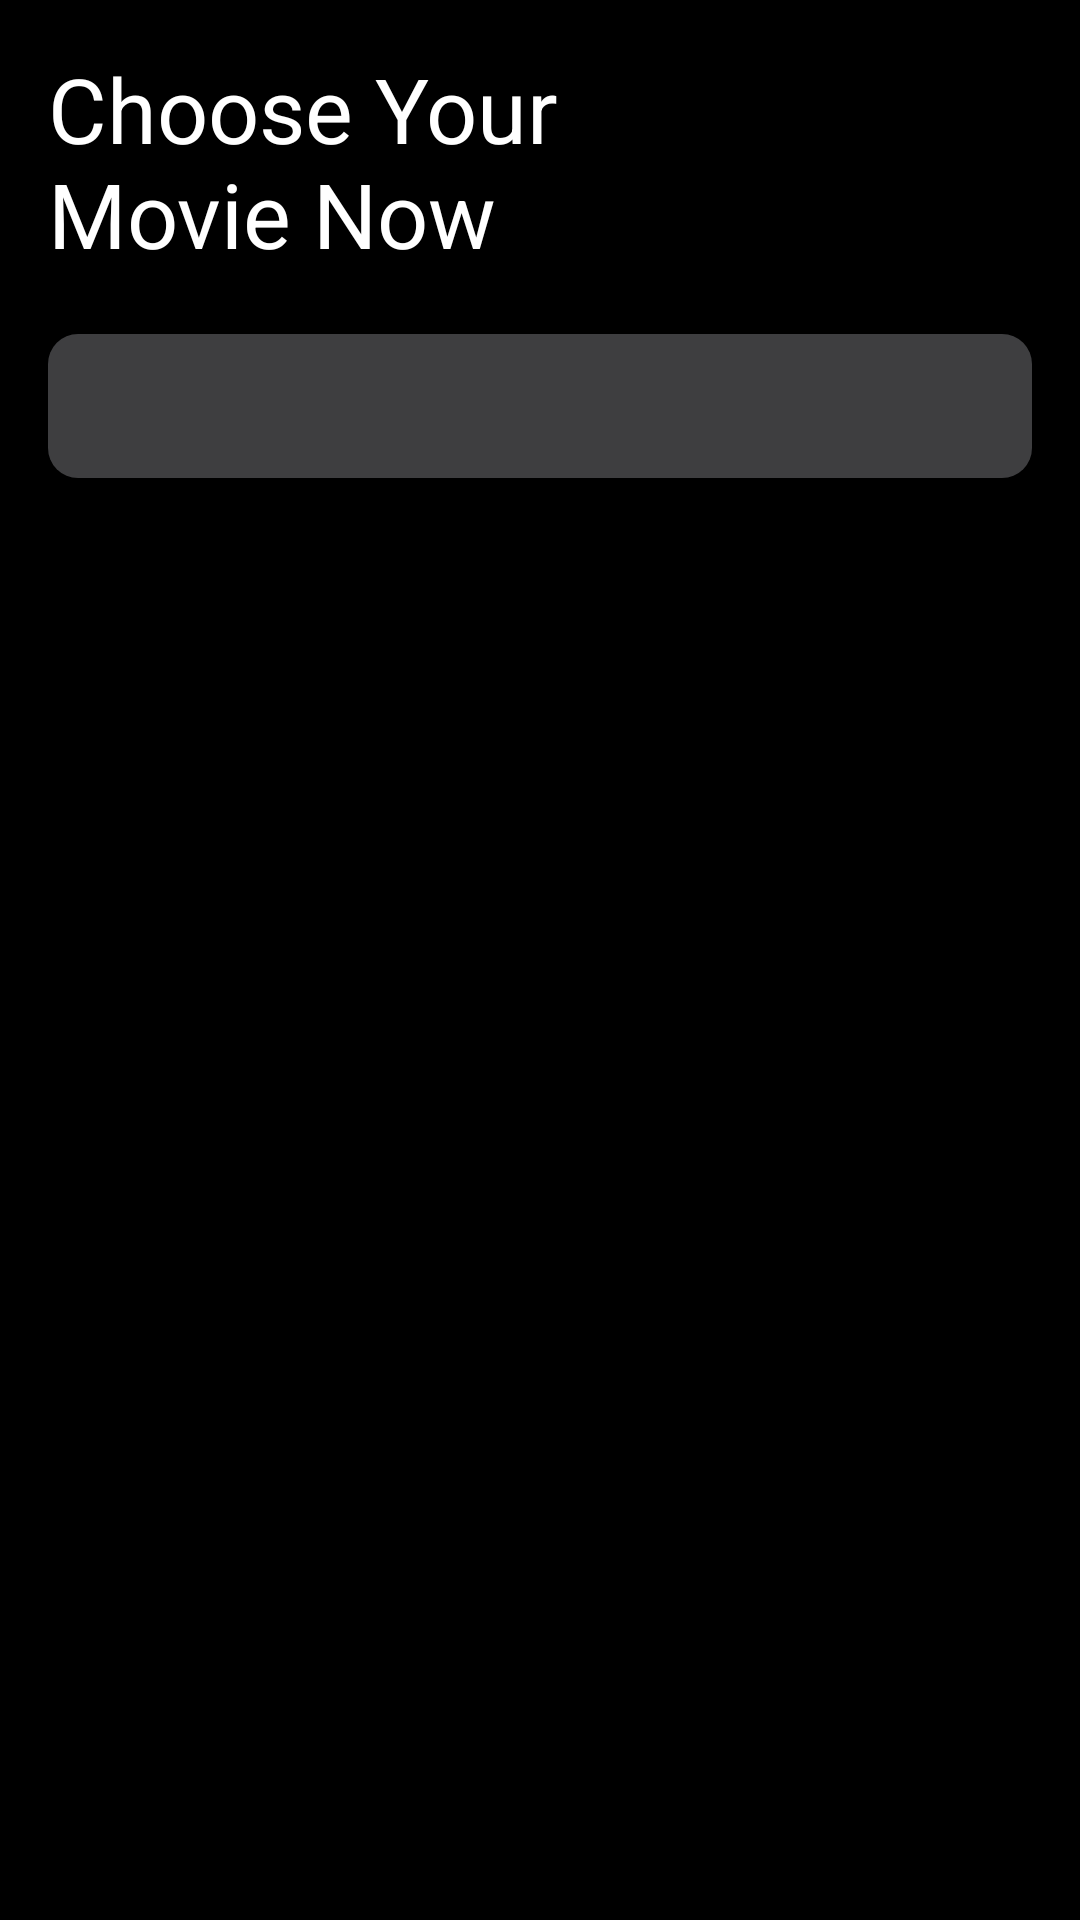

Here is an Android app screen rendered from its layout file. Give the layout XML and the strings, colors and styles it references.
<!-- AndroidManifest.xml: application theme Theme.MyMovieSubTiga -->
<!-- res/layout/activity_main.xml -->
<?xml version="1.0" encoding="utf-8"?>
<androidx.constraintlayout.widget.ConstraintLayout xmlns:android="http://schemas.android.com/apk/res/android"
    xmlns:app="http://schemas.android.com/apk/res-auto"
    xmlns:tools="http://schemas.android.com/tools"
    android:layout_width="match_parent"
    android:layout_height="match_parent"
    tools:context=".ui.main.MainActivity"
    android:padding="16dp"
    android:background="@color/black">

    <TextView
        android:id="@+id/textView"
        android:layout_width="wrap_content"
        android:layout_height="wrap_content"
        android:text="@string/choose_your_movie_now"
        android:textColor="@color/white"
        android:textSize="30sp"
        app:layout_constraintStart_toStartOf="parent"
        app:layout_constraintTop_toTopOf="parent" />

    <ImageButton
        android:id="@+id/fab_add"
        android:layout_width="37dp"
        android:layout_height="37dp"
        android:background="@drawable/favorite_toggle"
        app:layout_constraintEnd_toEndOf="parent"
        app:layout_constraintTop_toTopOf="parent"
        tools:ignore="ContentDescription"/>
    <com.google.android.material.tabs.TabLayout
        android:id="@+id/tabLayout"
        android:layout_width="match_parent"
        android:layout_height="wrap_content"
        app:layout_constraintTop_toBottomOf="@+id/textView"
        android:layout_marginTop="20dp"
        android:background="@drawable/bg_tabs"
        app:tabTextColor="@color/white"/>

    <androidx.viewpager2.widget.ViewPager2
        android:id="@+id/viewPager"
        android:layout_width="match_parent"
        android:layout_height="0dp"
        app:layout_constraintBottom_toBottomOf="parent"
        app:layout_constraintEnd_toEndOf="parent"
        app:layout_constraintStart_toStartOf="parent"
        app:layout_constraintTop_toBottomOf="@+id/tabLayout" />



</androidx.constraintlayout.widget.ConstraintLayout>
<!-- resources referenced by this layout -->
<resources>
  <color name="black">#FF000000</color>
  <color name="white">#FFFFFFFF</color>
  <!-- drawable bg_tabs (drawable) -->
  <?xml version="1.0" encoding="utf-8"?>
  <shape xmlns:android="http://schemas.android.com/apk/res/android">
      <solid android:color="@color/black_metal"/>
      <corners android:radius="10dp"/>
  </shape>
  <!-- drawable favorite_toggle (drawable) -->
  <?xml version="1.0" encoding="utf-8"?>
  <selector xmlns:android="http://schemas.android.com/apk/res/android">
      <item
          android:drawable="@drawable/favorite_white"
          android:state_checked="false"/>
  
      <item
          android:drawable="@drawable/favorite_red"
          android:state_checked="true"/>
  
  </selector>
  <string name="choose_your_movie_now">Choose Your\nMovie Now</string>
  <style name="Theme.MyMovieSubTiga" parent="Theme.MaterialComponents.DayNight.NoActionBar">
          
          <item name="colorPrimary">@color/purple_500</item>
          <item name="colorPrimaryVariant">@color/purple_700</item>
          <item name="colorOnPrimary">@color/white</item>
          
          <item name="colorSecondary">@color/teal_200</item>
          <item name="colorSecondaryVariant">@color/teal_700</item>
          <item name="colorOnSecondary">@color/black</item>
          
          <item name="android:statusBarColor" tools:targetApi="l">?attr/colorPrimaryVariant</item>
          
      </style>
  <color name="black_metal">#3E3E40</color>
  <color name="purple_500">#FF6200EE</color>
  <color name="purple_700">#FF3700B3</color>
  <color name="teal_200">#FF03DAC5</color>
  <color name="teal_700">#FF018786</color>
</resources>
